Run: headless pygame with SDL's dummy video driver; simulated clock (each Clock.tick advances the game by its frame time, no real sleeping); random seed 0; keys injected as events and as key.get_pressed() state; no mouse input.
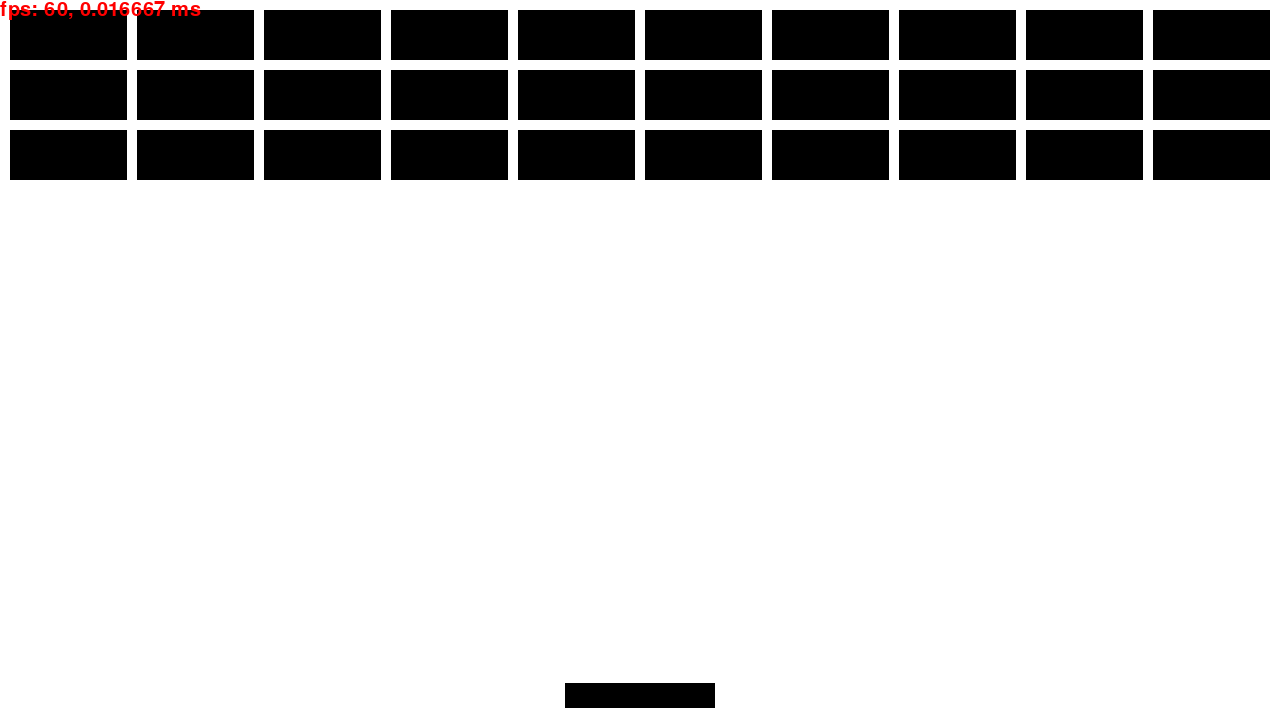
Frame 1 of 4 · flips 1–60 · no input
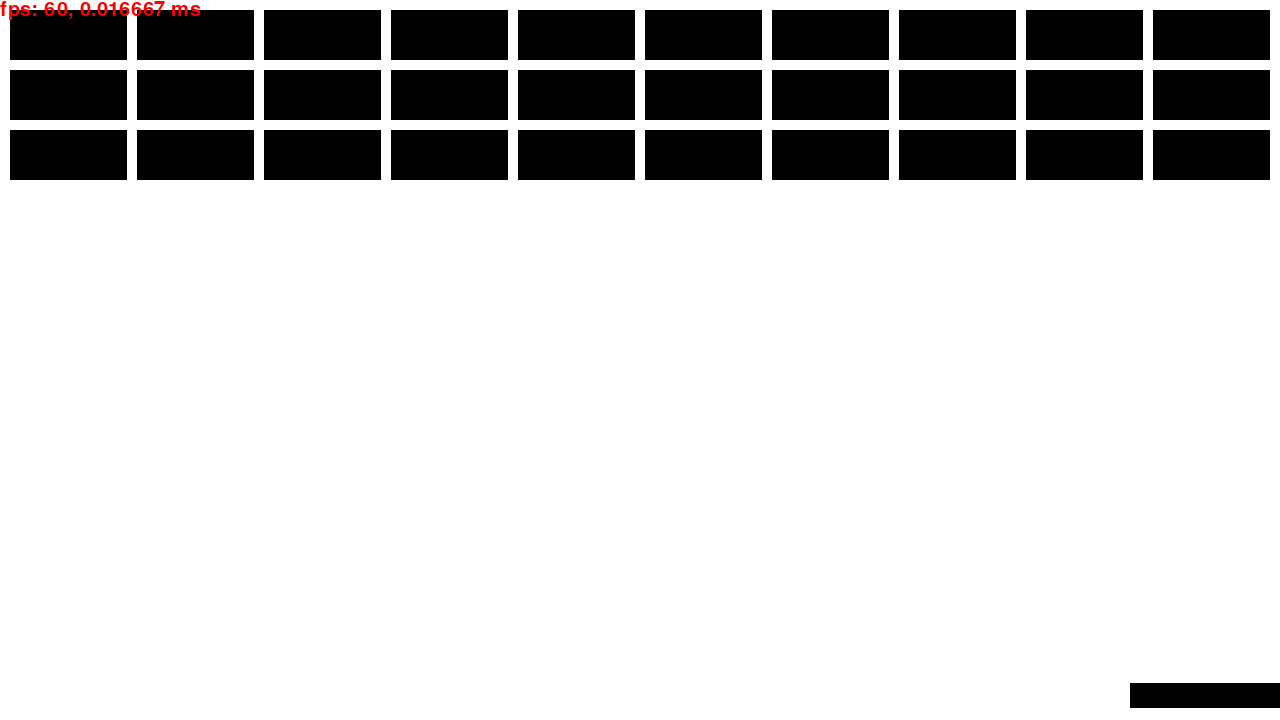
Frame 2 of 4 · flips 61–180 · tapped SPACE, RETURN · held RIGHT (→), D
Frame 3 of 4 · flips 181–300 · held DOWN (↓), S · screen unchanged from frame 2, image omitted
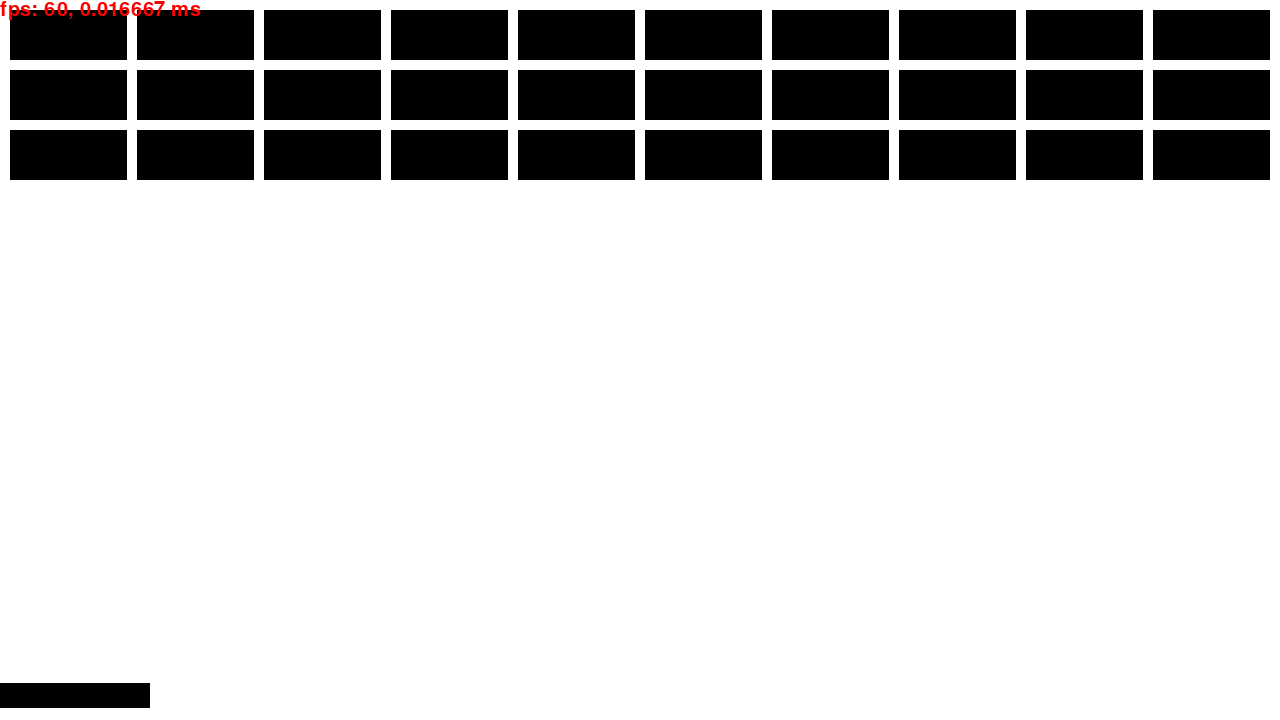
Frame 4 of 4 · flips 301–420 · held LEFT (←), A, UP (↑), W

The pygame program that drew these frames:

import pygame
from pygame import K_KP_ENTER
from pygame.locals import (
    K_UP,
    K_DOWN,
    K_LEFT,
    K_RIGHT,
    K_ESCAPE,
    KEYDOWN,
    QUIT,
    K_DELETE,
)

SCREEN_WIDTH = 1280
SCREEN_HEIGHT = 720
BRICK_MARGIN = 10

# Define a player object by extending pygame.sprite.Sprite
# The surface drawn on the screen is now an attribute of 'player'
class Player(pygame.sprite.Sprite):
    def __init__(self):
        super(Player, self).__init__()
        self.surf = pygame.Surface((150, 25))
        self.surf.fill((0, 0, 0))
        self.rect = self.surf.get_rect()

        self.rect.x = (SCREEN_WIDTH / 2) - self.surf.get_width() / 2
        self.rect.y = SCREEN_HEIGHT - self.surf.get_height() - self.surf.get_height() / 2

        self.speed = 2


    def update(self, pressed_keys):
        move = self.speed * get_deltaTime()*1000
        if pressed_keys[K_LEFT]:
            self.rect.move_ip(-move, 0)
        if pressed_keys[K_RIGHT]:
            self.rect.move_ip(move, 0)

        if self.rect.x <= 0:
            self.rect.x = 0
        if self.rect.x >= SCREEN_WIDTH-self.rect.width:
            self.rect.x = SCREEN_WIDTH-self.rect.width

class Brick(pygame.sprite.Sprite):
    def __init__(self, i, j):
        super(Brick, self).__init__()
        self.surf = pygame.Surface((117, 50))
        self.surf.fill(pygame.Color("magenta"))
        self.rect = self.surf.get_rect()

        self.i = i
        self.j = j

        self.rect.x = BRICK_MARGIN + i*(self.surf.get_width()+BRICK_MARGIN)
        self.rect.y = BRICK_MARGIN + j*(self.surf.get_height()+BRICK_MARGIN)

    def update(self):
        if not ball:
            self.surf.fill(pygame.Color("black"))
            return

        self.surf.fill(pygame.Color("green"))

        if ball.rect.y <= self.rect.y+self.rect.height:
            self.surf.fill(pygame.Color("aqua"))
            if ball.rect.x <= self.rect.x:
                self.surf.fill(pygame.Color("orange"))
            if ball.rect.x+ball.rect.width >= self.rect.x+self.rect.width:
                self.surf.fill(pygame.Color("red"))

class Ball(pygame.sprite.Sprite):
    def __init__(self):
        super(Ball, self).__init__()
        self.surf = pygame.Surface((20, 20))

        self.surf.fill(pygame.Color("blue"))
        self.rect = self.surf.get_rect()

        self.rect.x = (SCREEN_WIDTH  / 2) - self.surf.get_width()  / 2  # x
        self.rect.y = (SCREEN_HEIGHT / 2) - self.surf.get_height() / 2  # y


        self.speed = 0.25
        self.speed = 0.4
        self.directionX = 1
        self.directionY = 1

        self.dead = False

    def update(self):
        if self.dead:
            self.surf.fill(pygame.Color("red"))
            return

        moveX = self.speed * get_deltaTime()*1000
        moveY = self.speed * get_deltaTime()*1000

        if self.rect.x > SCREEN_WIDTH-self.rect.width:
            self.directionX = -1

        if self.rect.y+self.rect.height > player.rect.y:
            if self.rect.x > player.rect.x:
                if self.rect.x+self.rect.width < player.rect.x+player.rect.width:
                    self.directionY = -1

        if self.rect.y > SCREEN_HEIGHT-self.rect.height:
            print("YOU DEAD")

        if self.rect.y > SCREEN_HEIGHT-self.rect.height:
            self.dead = True

        if self.rect.x <= 0:
            self.directionX = 1
        if self.rect.y <= 0:
            self.directionY = 1


        if self.directionX == 1:
            self.rect.x += moveX
        else:
            self.rect.x -= moveX

        if self.directionY == 1:
            self.rect.y += moveY
        else:
            self.rect.y -= moveY



def get_deltaTime():
    my_fps = clock.get_fps() if clock.get_fps() != 0 else 1
    return 1/my_fps


pygame.init()
screen = pygame.display.set_mode((SCREEN_WIDTH, SCREEN_HEIGHT))

player = Player()
ball = None

bricks_i = 10
bricks_j = 3
bricks = []

# bricks
for i in range(10):
    for j in range(3):
        bricks.append(Brick(i, j))

clock = pygame.time.Clock()
pygame.font.init()
font = pygame.font.SysFont('Comic Sans MS', 30)

running = True
while running:
    clock.tick()
    for event in pygame.event.get():
        if event.type == KEYDOWN:
            if event.key == K_ESCAPE:
                running = False
        elif event.type == QUIT:
            running = False

    # Fill the background with white
    screen.fill(pygame.Color("white"))

    # player

    player.update(pygame.key.get_pressed())
    screen.blit(player.surf, player.rect)



    for brick in bricks:
        brick.update()
        screen.blit(brick.surf, brick.rect)

    if pygame.key.get_pressed()[K_DELETE]:
        ball = Ball()

    # ball
    if ball:
        ball.update()
        screen.blit(ball.surf, ball.rect)

    fps = clock.get_fps()
    text_surface = font.render(f"fps: {int(fps)}, {round(get_deltaTime(), 6)} ms", True, (255, 0, 0))
    screen.blit(text_surface, (0, 0))

    #clock.tick(100)
    pygame.display.flip()

# Done! Time to quit.
pygame.quit()
